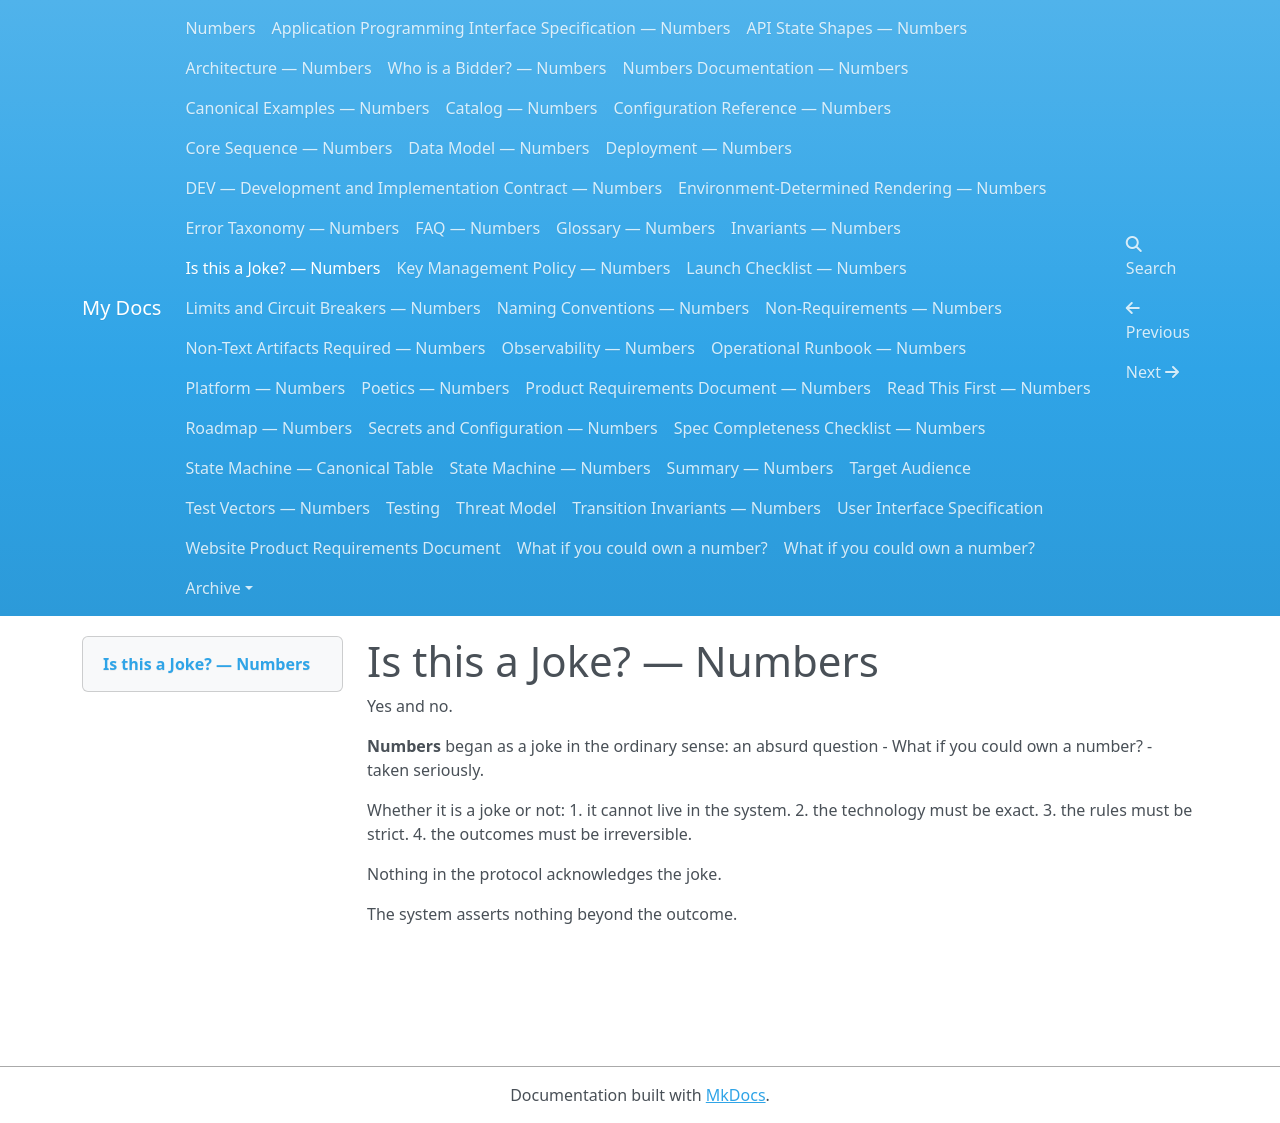

repository: dannygoldfield/numbers-docs · page: JOKE/index.html · generator: mkdocs

# Is this a Joke? — Numbers

Yes and no.

**Numbers** began as a joke in the ordinary sense:
an absurd question - What if you could own a number? - taken seriously.

Whether it is a joke or not: 
1. it cannot live in the system. 
2. the technology must be exact.
3. the rules must be strict.
4. the outcomes must be irreversible.

Nothing in the protocol acknowledges the joke.

The system asserts nothing beyond the outcome.
